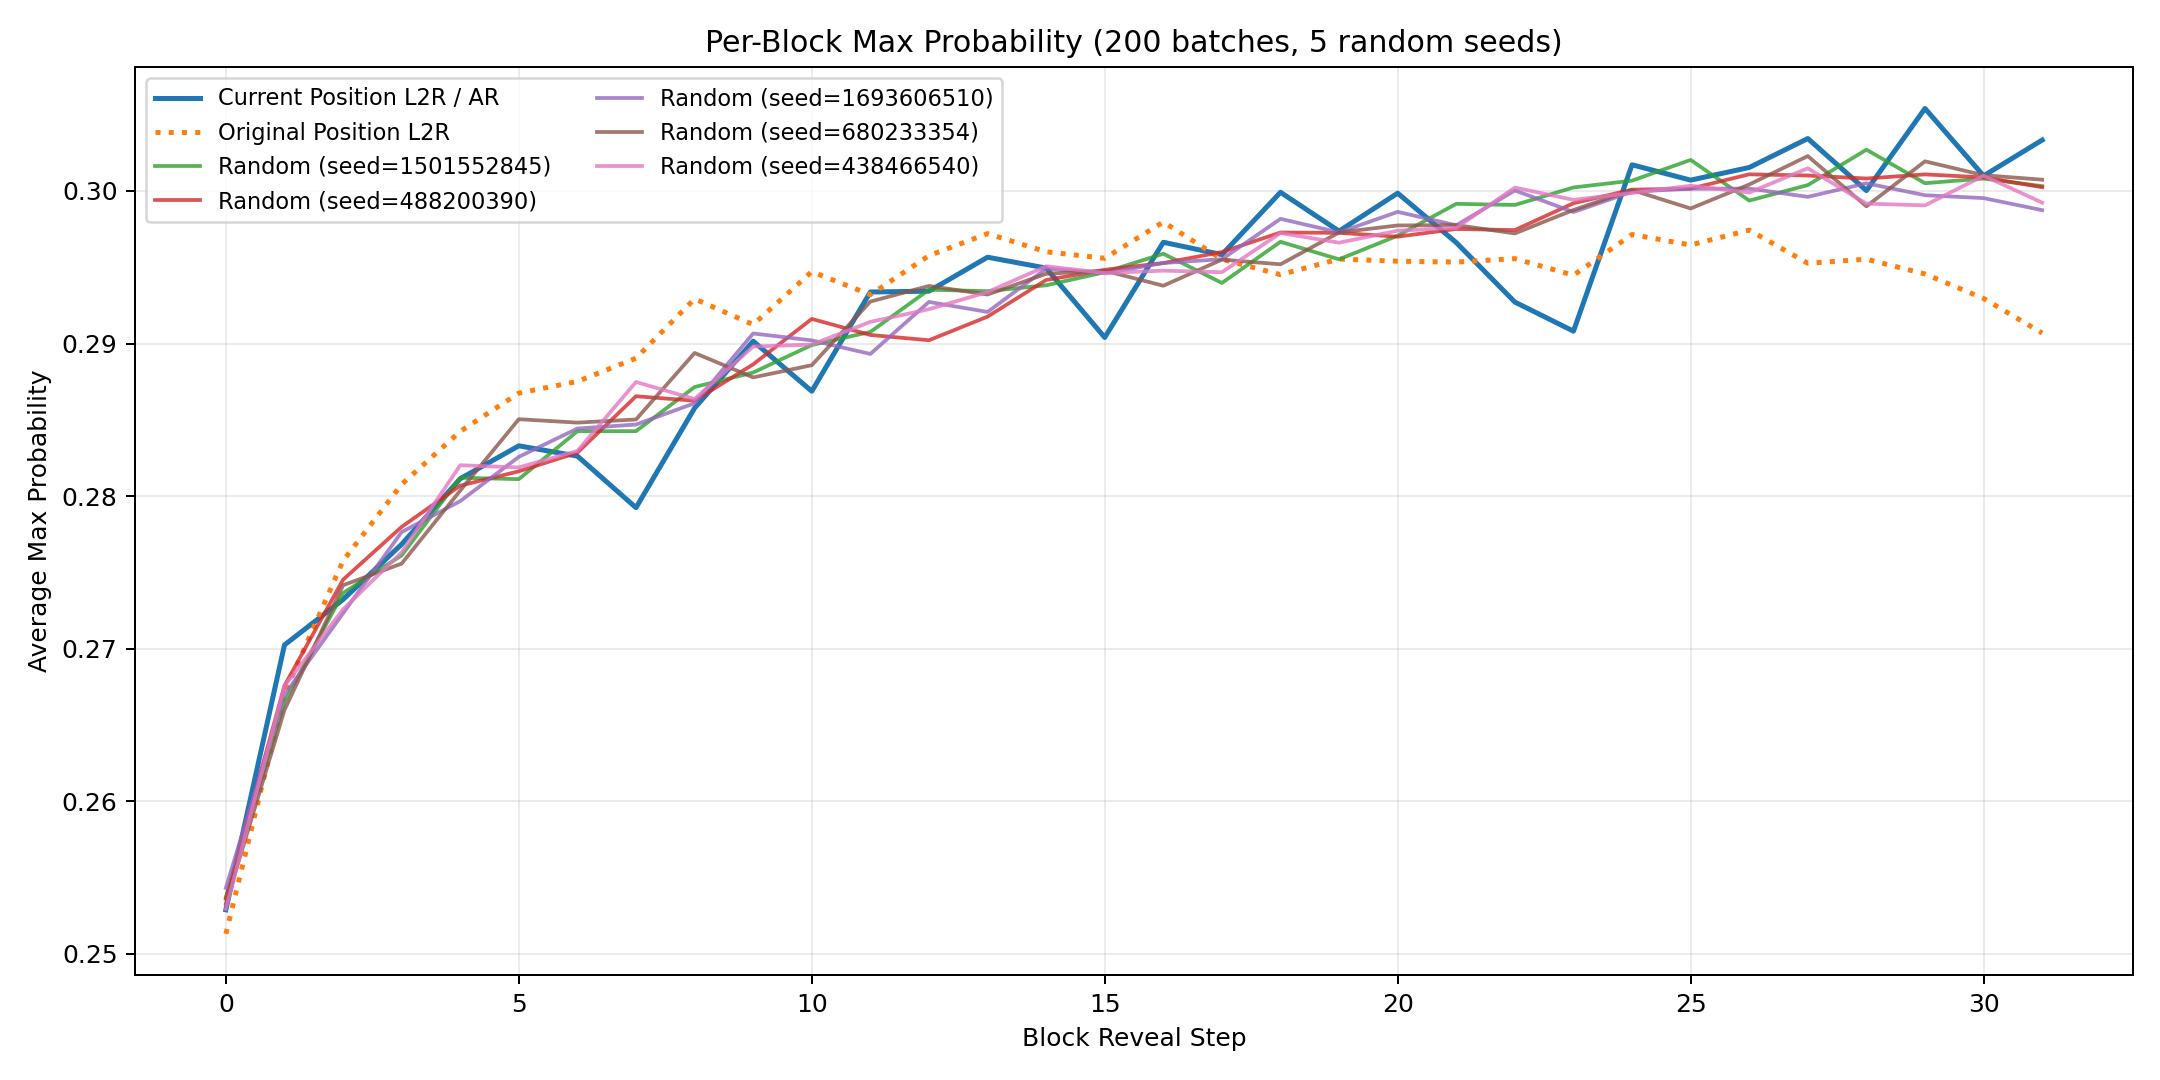

Data behind this chart, as committed beside it:
block_position, ar_mean, ar_std, original_position_ar_mean, original_position_ar_std, random_seed_1501552845, random_seed_488200390, random_seed_1693606510, random_seed_680233354, random_seed_438466540, random_mean, random_std
0, 0.2529, 0.01277, 0.2513, 0.01384, 0.2537, 0.2536, 0.2543, 0.2533, 0.2529, 0.2536, 0.0004595
1, 0.2702, 0.01481, 0.267, 0.01402, 0.2665, 0.2676, 0.267, 0.266, 0.2675, 0.2669, 0.0006095
2, 0.2732, 0.01417, 0.2758, 0.01469, 0.2736, 0.2745, 0.2723, 0.2742, 0.2726, 0.2734, 0.0008632
3, 0.2768, 0.01435, 0.2808, 0.01426, 0.2761, 0.278, 0.2776, 0.2756, 0.2763, 0.2767, 0.0009265
4, 0.2811, 0.01421, 0.2842, 0.01473, 0.2812, 0.2807, 0.2797, 0.2804, 0.282, 0.2808, 0.0007919
5, 0.2833, 0.01428, 0.2868, 0.01596, 0.2811, 0.2816, 0.2826, 0.285, 0.2819, 0.2824, 0.00138
6, 0.2826, 0.01516, 0.2875, 0.0139, 0.2843, 0.2828, 0.2844, 0.2848, 0.283, 0.2839, 0.0008022
7, 0.2792, 0.01453, 0.289, 0.01387, 0.2843, 0.2865, 0.2847, 0.285, 0.2875, 0.2856, 0.001215
8, 0.2858, 0.01518, 0.2929, 0.01499, 0.2871, 0.2862, 0.2861, 0.2894, 0.2864, 0.287, 0.001223
9, 0.2902, 0.01507, 0.2912, 0.01457, 0.2881, 0.2886, 0.2907, 0.2878, 0.2898, 0.289, 0.00108
10, 0.2869, 0.01428, 0.2947, 0.01456, 0.2899, 0.2916, 0.2902, 0.2886, 0.2899, 0.29, 0.0009656
11, 0.2934, 0.01536, 0.2932, 0.01446, 0.2908, 0.2906, 0.2893, 0.2927, 0.2914, 0.291, 0.001124
12, 0.2934, 0.01476, 0.2958, 0.01446, 0.2935, 0.2902, 0.2927, 0.2938, 0.2923, 0.2925, 0.001266
13, 0.2957, 0.01562, 0.2972, 0.01547, 0.2934, 0.2918, 0.2921, 0.2932, 0.2934, 0.2928, 0.0007073
14, 0.2949, 0.01611, 0.296, 0.0153, 0.2938, 0.2942, 0.2949, 0.2946, 0.2951, 0.2945, 0.0004622
15, 0.2904, 0.01461, 0.2956, 0.01486, 0.2947, 0.2948, 0.2946, 0.2948, 0.2946, 0.2947, 8.826648263493553e-05
16, 0.2966, 0.0156, 0.298, 0.01583, 0.2959, 0.2953, 0.2953, 0.2938, 0.2948, 0.295, 0.0007008
17, 0.2958, 0.01505, 0.2955, 0.01499, 0.294, 0.296, 0.2955, 0.2955, 0.2947, 0.2951, 0.0007207
18, 0.2999, 0.01544, 0.2945, 0.01405, 0.2967, 0.2973, 0.2982, 0.2952, 0.2972, 0.2969, 0.0009843
19, 0.2974, 0.01569, 0.2955, 0.0153, 0.2955, 0.2973, 0.2973, 0.2973, 0.2966, 0.2968, 0.0006854
20, 0.2999, 0.01531, 0.2954, 0.01433, 0.2971, 0.297, 0.2986, 0.2977, 0.2974, 0.2976, 0.0005921
21, 0.2966, 0.01548, 0.2953, 0.01488, 0.2992, 0.2975, 0.2977, 0.2978, 0.2976, 0.298, 0.0006102
22, 0.2927, 0.01523, 0.2956, 0.01471, 0.2991, 0.2974, 0.3, 0.2972, 0.3002, 0.2988, 0.001264
23, 0.2908, 0.01478, 0.2945, 0.01583, 0.3002, 0.2992, 0.2986, 0.2988, 0.2994, 0.2992, 0.0005715
24, 0.3017, 0.01568, 0.2971, 0.01422, 0.3007, 0.3001, 0.2999, 0.3001, 0.2999, 0.3001, 0.0002855
25, 0.3007, 0.01498, 0.2965, 0.0151, 0.302, 0.3002, 0.3001, 0.2989, 0.3003, 0.3003, 0.001015
26, 0.3015, 0.0165, 0.2974, 0.0156, 0.2994, 0.3011, 0.3002, 0.3004, 0.2999, 0.3002, 0.00057
27, 0.3034, 0.0157, 0.2953, 0.01494, 0.3004, 0.301, 0.2996, 0.3023, 0.3015, 0.301, 0.0009143
28, 0.3, 0.01461, 0.2955, 0.01528, 0.3027, 0.3008, 0.3005, 0.299, 0.2992, 0.3004, 0.00134
29, 0.3054, 0.01519, 0.2946, 0.0151, 0.3005, 0.3011, 0.2997, 0.3019, 0.2991, 0.3005, 0.001011
30, 0.301, 0.01551, 0.293, 0.01554, 0.3008, 0.3009, 0.2995, 0.301, 0.301, 0.3007, 0.0005665
31, 0.3033, 0.01633, 0.2907, 0.01527, 0.3003, 0.3002, 0.2987, 0.3007, 0.2992, 0.2999, 0.0007441
